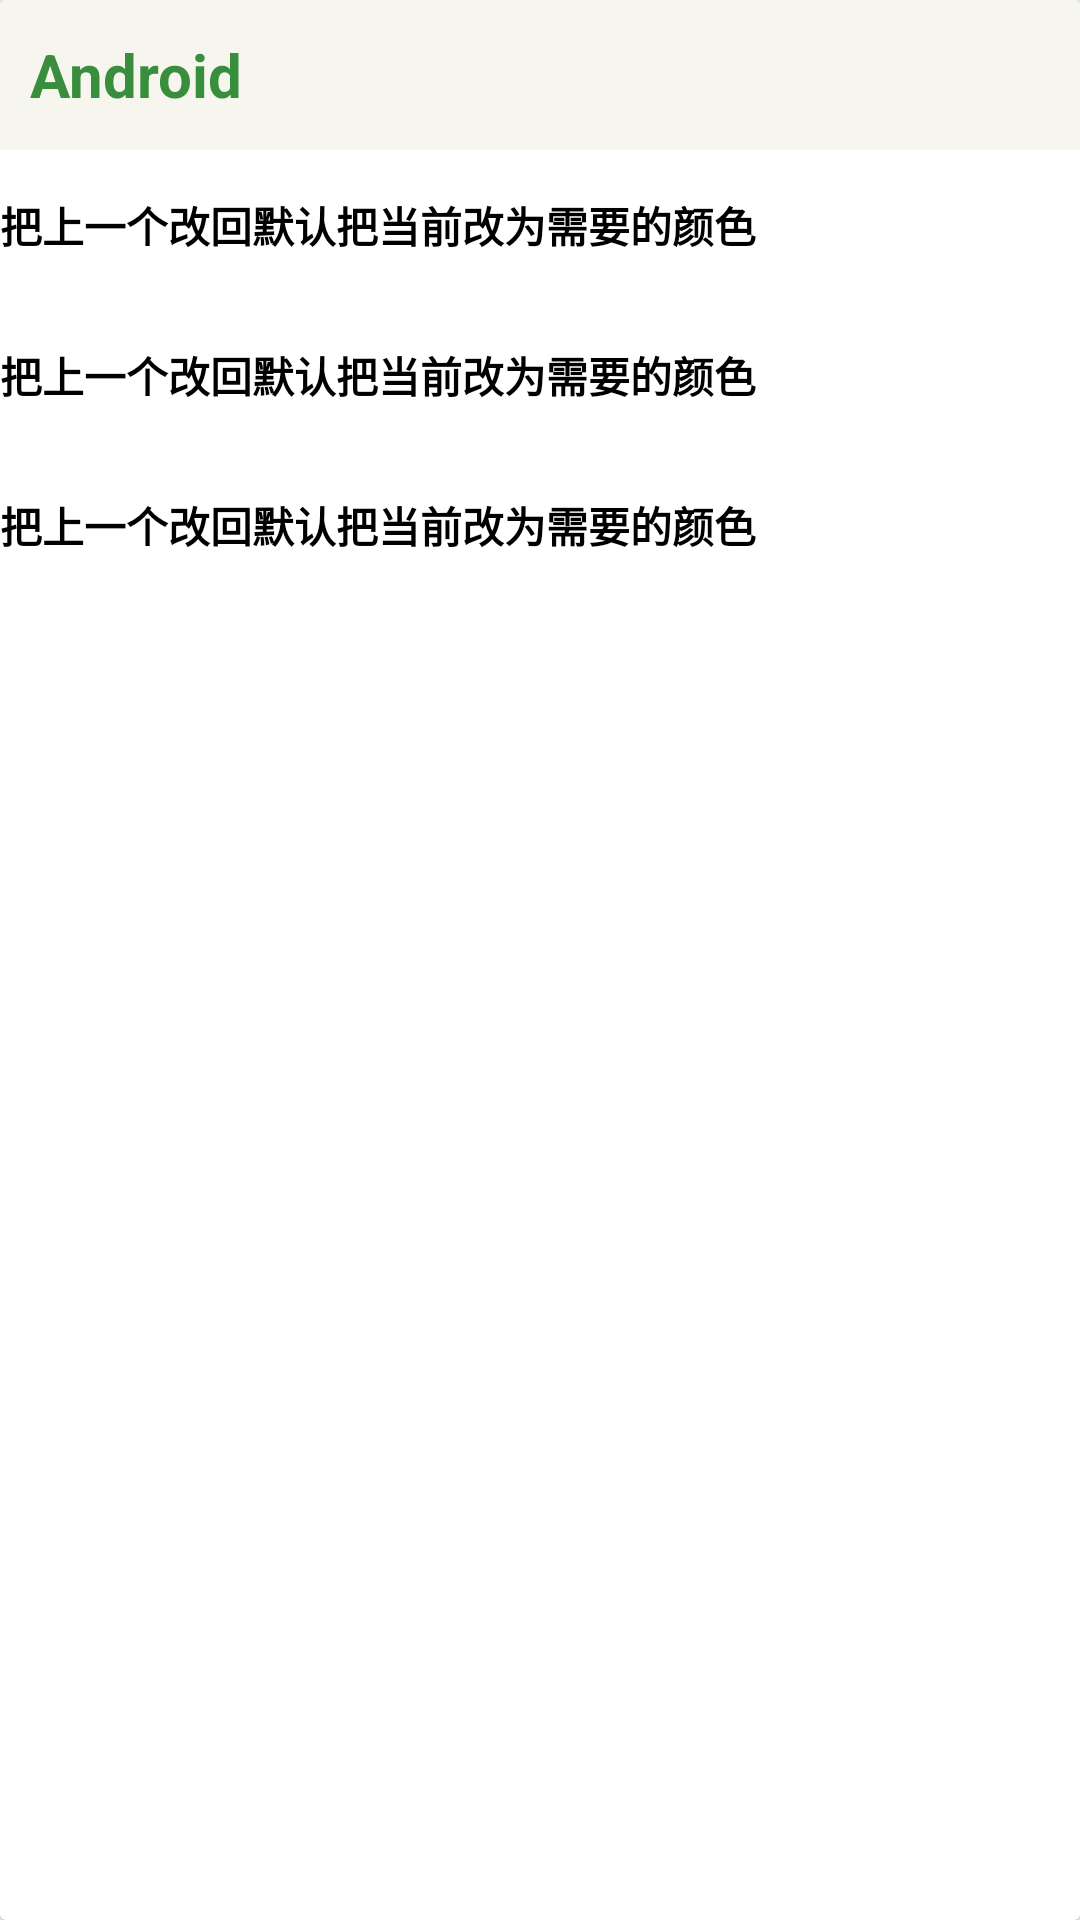

Android layout source for this screen:
<!-- AndroidManifest.xml: application theme AppTheme -->
<!-- res/layout/content_item_one.xml -->
<?xml version="1.0" encoding="utf-8"?>
<android.support.v7.widget.CardView
        android:layout_width="match_parent"
        android:layout_height="wrap_content"
        android:layout_margin="15dp"
        xmlns:android="http://schemas.android.com/apk/res/android">
        <LinearLayout
            android:id="@+id/lly_content"
            android:layout_width="match_parent"
            android:layout_height="wrap_content"
            android:orientation="vertical">
            <TextView
                android:id="@+id/cardView_header"
                android:layout_width="match_parent"
                android:layout_height="50dp"
                android:text="Android"
                android:textColor="@color/green"
                android:gravity="center_vertical"
                android:textSize="20sp"
                android:textStyle="bold"
                android:paddingLeft="10dp"
                android:background="@color/cardView_header"/>
            <TextView
                android:layout_width="match_parent"
                android:layout_height="50dp"
                android:text="把上一个改回默认把当前改为需要的颜色 "
                android:clickable="true"
                android:background="@drawable/selector_item_clickable"
                android:gravity="center_vertical"
                android:textStyle="bold"
                android:textColor="@color/black"/>
            <TextView
                android:layout_width="match_parent"
                android:layout_height="50dp"
                android:text="把上一个改回默认把当前改为需要的颜色 "
                android:textStyle="bold"
                android:clickable="true"
                android:background="@drawable/selector_item_clickable"
                android:gravity="center_vertical"
                android:textColor="@color/black"/>
            <TextView
                android:layout_width="match_parent"
                android:layout_height="50dp"
                android:text="把上一个改回默认把当前改为需要的颜色 "
                android:textStyle="bold"
                android:clickable="true"
                android:background="@drawable/selector_item_clickable"
                android:gravity="center_vertical"
                android:textColor="@color/black"/>
        </LinearLayout>
</android.support.v7.widget.CardView>
<!-- resources referenced by this layout -->
<resources>
  <color name="black">#000000</color>
  <color name="cardView_header">#ffF6F6EF</color>
  <color name="green">#ff388E3C</color>
  <style name="AppTheme" parent="Theme.AppCompat.Light.DarkActionBar">
          
          <item name="colorPrimary">@color/colorPrimary</item>
          <item name="colorPrimaryDark">@color/colorPrimaryDark</item>
          <item name="colorAccent">@color/colorAccent</item>
      </style>
  <color name="colorPrimary">#3F51B5</color>
  <color name="colorPrimaryDark">#303F9F</color>
  <color name="colorAccent">#FF4081</color>
</resources>
